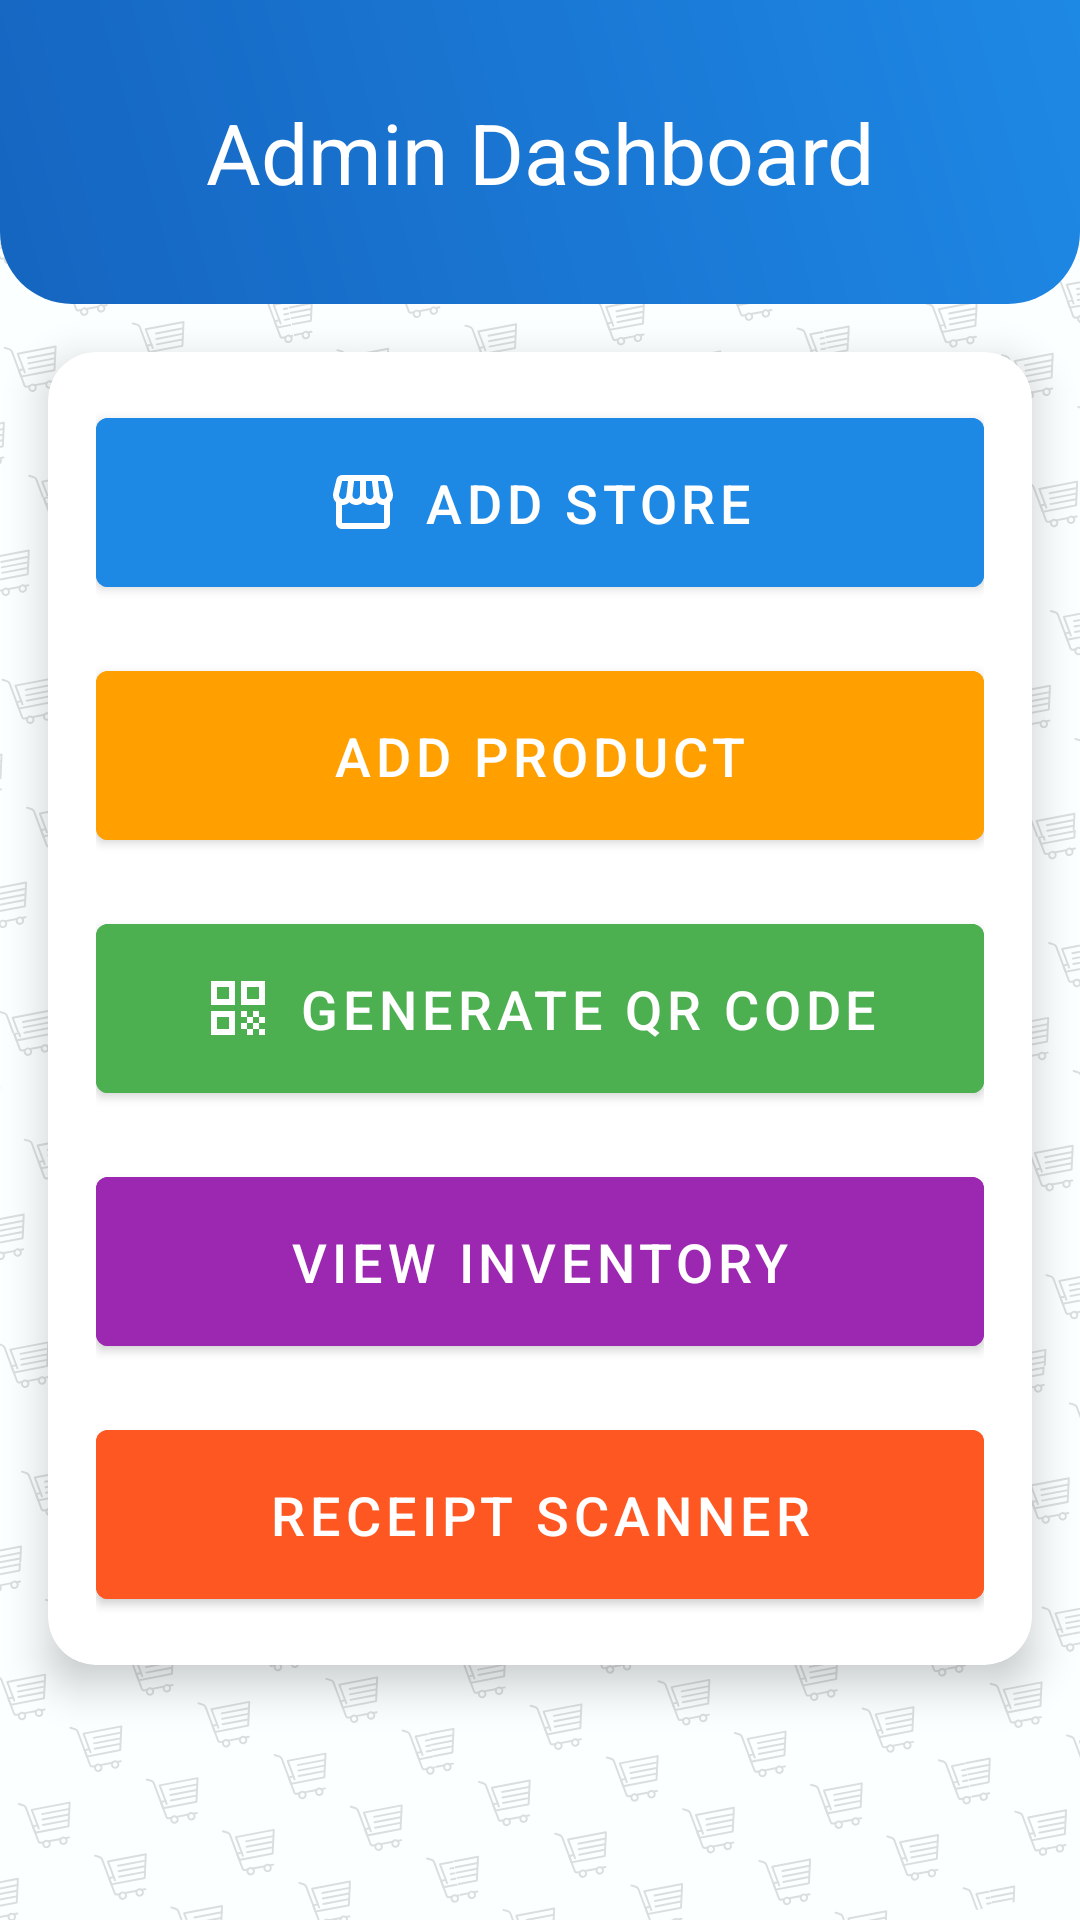

Reconstruct the res/layout file that produces this screen, plus the resources it refers to.
<!-- AndroidManifest.xml: application theme Theme.Gocery -->
<!-- res/layout/activity_menu.xml -->
<?xml version="1.0" encoding="utf-8"?>
<ScrollView xmlns:android="http://schemas.android.com/apk/res/android"
    xmlns:app="http://schemas.android.com/apk/res-auto"
    android:layout_width="match_parent"
    android:layout_height="match_parent"
    android:fillViewport="true"
    android:background="@drawable/gocery_bg">

    <androidx.constraintlayout.widget.ConstraintLayout
        android:layout_width="match_parent"
        android:layout_height="wrap_content">

        <TextView
            android:id="@+id/tvAdminDashboard"
            android:layout_width="0dp"
            android:layout_height="wrap_content"
            android:text="@string/admin_dashboard"
            android:textSize="28sp"
            android:textColor="@color/white"
            android:background="@drawable/header_background"
            android:gravity="center"
            android:paddingStart="24dp"
            android:paddingEnd="24dp"
            android:paddingTop="32dp"
            android:paddingBottom="32dp"
            app:layout_constraintTop_toTopOf="parent"
            app:layout_constraintStart_toStartOf="parent"
            app:layout_constraintEnd_toEndOf="parent"/>

        <androidx.cardview.widget.CardView
            android:layout_width="0dp"
            android:layout_height="wrap_content"
            android:layout_margin="16dp"
            app:cardCornerRadius="16dp"
            app:cardElevation="8dp"
            app:layout_constraintTop_toBottomOf="@id/tvAdminDashboard"
            app:layout_constraintStart_toStartOf="parent"
            app:layout_constraintEnd_toEndOf="parent">

            <LinearLayout
                android:layout_width="match_parent"
                android:layout_height="wrap_content"
                android:orientation="vertical"
                android:padding="16dp">

                <com.google.android.material.button.MaterialButton
                    android:id="@+id/btnAddStore"
                    android:layout_width="match_parent"
                    android:layout_height="wrap_content"
                    android:text="@string/add_store"
                    android:textSize="18sp"
                    app:icon="@drawable/ic_add_store"
                    app:iconGravity="textStart"
                    app:iconSize="24dp"
                    android:padding="16dp"
                    android:layout_marginBottom="16dp"
                    android:backgroundTint="@color/colorPrimary"
                    android:textColor="@color/white"
                    app:iconTint="@color/white"/>

                <com.google.android.material.button.MaterialButton
                    android:id="@+id/btnAddProduct"
                    android:layout_width="match_parent"
                    android:layout_height="wrap_content"
                    android:text="@string/add_product"
                    android:textSize="18sp"
                    app:icon="@drawable/ic_add_product"
                    app:iconGravity="textStart"
                    app:iconSize="24dp"
                    android:padding="16dp"
                    android:layout_marginBottom="16dp"
                    android:backgroundTint="@color/colorAccent"
                    android:textColor="@color/white"
                    app:iconTint="@color/white"/>

                <com.google.android.material.button.MaterialButton
                    android:id="@+id/btnGenerateQR"
                    android:layout_width="match_parent"
                    android:layout_height="wrap_content"
                    android:text="@string/generate_qr_code"
                    android:textSize="18sp"
                    app:icon="@drawable/qr_code"
                    app:iconGravity="textStart"
                    app:iconSize="24dp"
                    android:padding="16dp"
                    android:layout_marginBottom="16dp"
                    android:backgroundTint="@color/colorSecondary"
                    android:textColor="@color/white"
                    app:iconTint="@color/white"/>

                <com.google.android.material.button.MaterialButton
                    android:id="@+id/btnCheckInventory"
                    android:layout_width="match_parent"
                    android:layout_height="wrap_content"
                    android:text="@string/view_inventory"
                    android:textSize="18sp"
                    app:icon="@drawable/ic_inventory"
                    app:iconGravity="textStart"
                    app:iconSize="24dp"
                    android:padding="16dp"
                    android:layout_marginBottom="16dp"
                    android:backgroundTint="@color/colorTertiary"
                    android:textColor="@color/white"
                    app:iconTint="@color/white"/>

                <com.google.android.material.button.MaterialButton
                    android:id="@+id/btnValidateReceipt"
                    android:layout_width="match_parent"
                    android:layout_height="wrap_content"
                    android:text="@string/receipt_scanner"
                    android:textSize="18sp"
                    app:icon="@drawable/ic_receipt_scanner"
                    app:iconGravity="textStart"
                    app:iconSize="24dp"
                    android:padding="16dp"
                    android:backgroundTint="@color/colorQuaternary"
                    android:textColor="@color/white"
                    app:iconTint="@color/white"/>

            </LinearLayout>

        </androidx.cardview.widget.CardView>

    </androidx.constraintlayout.widget.ConstraintLayout>
</ScrollView>
<!-- resources referenced by this layout -->
<resources>
  <color name="colorAccent">#FFA000</color>
  <color name="colorPrimary">#1E88E5</color>
  <color name="colorQuaternary">#FF5722</color>
  <color name="colorSecondary">#4CAF50</color>
  <color name="colorTertiary">#9C27B0</color>
  <color name="white">#FFFFFFFF</color>
  <!-- drawable header_background (drawable) -->
  <?xml version="1.0" encoding="utf-8"?>
  <shape xmlns:android="http://schemas.android.com/apk/res/android">
      <gradient
          android:startColor="@color/colorPrimaryDark"
          android:endColor="@color/colorPrimary"
          android:angle="45"/>
      <corners android:bottomLeftRadius="24dp" android:bottomRightRadius="24dp"/>
  </shape>
  <!-- drawable ic_add_store (drawable) -->
  <vector xmlns:android="http://schemas.android.com/apk/res/android" android:height="24dp" android:tint="#FFFFFF" android:viewportHeight="24" android:viewportWidth="24" android:width="24dp">
        
      <path android:fillColor="@android:color/white" android:pathData="M21.9,8.89l-1.05,-4.37c-0.22,-0.9 -1,-1.52 -1.91,-1.52H5.05C4.15,3 3.36,3.63 3.15,4.52L2.1,8.89c-0.24,1.02 -0.02,2.06 0.62,2.88C2.8,11.88 2.91,11.96 3,12.06V19c0,1.1 0.9,2 2,2h14c1.1,0 2,-0.9 2,-2v-6.94c0.09,-0.09 0.2,-0.18 0.28,-0.28C21.92,10.96 22.15,9.91 21.9,8.89zM18.91,4.99l1.05,4.37c0.1,0.42 0.01,0.84 -0.25,1.17C19.57,10.71 19.27,11 18.77,11c-0.61,0 -1.14,-0.49 -1.21,-1.14L16.98,5L18.91,4.99zM13,5h1.96l0.54,4.52c0.05,0.39 -0.07,0.78 -0.33,1.07C14.95,10.85 14.63,11 14.22,11C13.55,11 13,10.41 13,9.69V5zM8.49,9.52L9.04,5H11v4.69C11,10.41 10.45,11 9.71,11c-0.34,0 -0.65,-0.15 -0.89,-0.41C8.57,10.3 8.45,9.91 8.49,9.52zM4.04,9.36L5.05,5h1.97L6.44,9.86C6.36,10.51 5.84,11 5.23,11c-0.49,0 -0.8,-0.29 -0.93,-0.47C4.03,10.21 3.94,9.78 4.04,9.36zM5,19v-6.03C5.08,12.98 5.15,13 5.23,13c0.87,0 1.66,-0.36 2.24,-0.95c0.6,0.6 1.4,0.95 2.31,0.95c0.87,0 1.65,-0.36 2.23,-0.93c0.59,0.57 1.39,0.93 2.29,0.93c0.84,0 1.64,-0.35 2.24,-0.95c0.58,0.59 1.37,0.95 2.24,0.95c0.08,0 0.15,-0.02 0.23,-0.03V19H5z"/>
      
  </vector>
  <string name="add_product">Add Product</string>
  <string name="add_store">Add Store</string>
  <string name="admin_dashboard">Admin Dashboard</string>
  <string name="generate_qr_code">Generate QR Code</string>
  <string name="receipt_scanner">Receipt Scanner</string>
  <string name="view_inventory">View Inventory</string>
  <style name="Theme.Gocery" parent="Theme.MaterialComponents.DayNight.DarkActionBar">
          
          <item name="colorPrimary">@color/purple_500</item>
          <item name="colorPrimaryVariant">@color/purple_700</item>
          <item name="colorOnPrimary">@color/white</item>
          
          <item name="colorSecondary">@color/teal_200</item>
          <item name="colorSecondaryVariant">@color/teal_700</item>
          <item name="colorOnSecondary">@color/black</item>
          
          <item name="android:statusBarColor">?attr/colorPrimaryVariant</item>
          
      </style>
  <color name="colorPrimaryDark">#1565C0</color>
  <color name="purple_500">#FF6200EE</color>
  <color name="purple_700">#FF3700B3</color>
  <color name="teal_200">#FF03DAC5</color>
  <color name="teal_700">#FF018786</color>
  <color name="black">#FF000000</color>
</resources>
